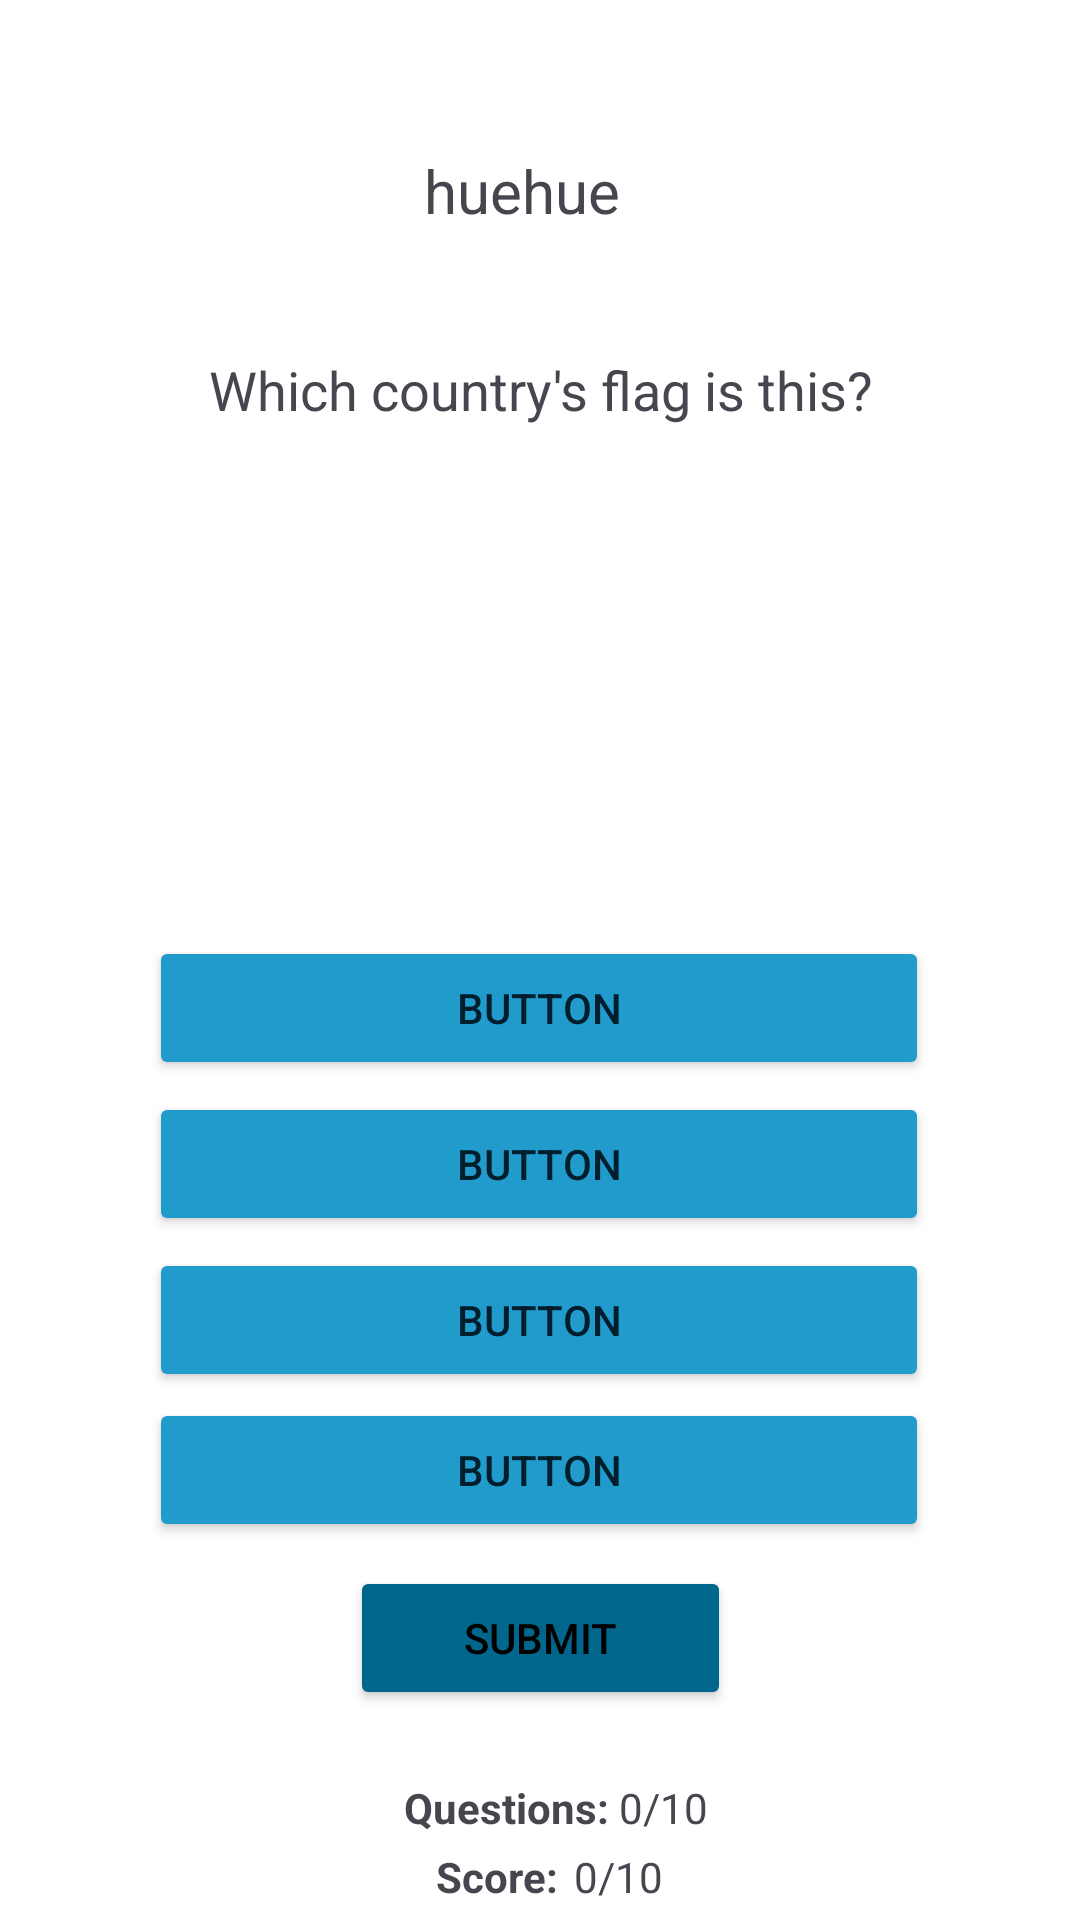

The Android layout XML behind this screen, and the referenced resources:
<!-- AndroidManifest.xml: application theme Theme.MyQuizzies -->
<!-- res/layout/activity_question.xml -->
<?xml version="1.0" encoding="utf-8"?>
<androidx.constraintlayout.widget.ConstraintLayout xmlns:android="http://schemas.android.com/apk/res/android"
    xmlns:app="http://schemas.android.com/apk/res-auto"
    xmlns:tools="http://schemas.android.com/tools"
    android:layout_width="match_parent"
    android:layout_height="match_parent"
    tools:context=".questionActivity">

    <TextView
        android:id="@+id/nameDisplay"
        android:layout_width="wrap_content"
        android:layout_height="wrap_content"
        android:layout_marginTop="50dp"
        android:paddingRight="16dp"
        android:text="huehue"
        android:textAlignment="center"
        android:textSize="20sp"
        app:layout_constraintBottom_toBottomOf="parent"
        app:layout_constraintEnd_toEndOf="parent"
        app:layout_constraintHorizontal_bias="0.507"
        app:layout_constraintStart_toStartOf="parent"
        app:layout_constraintTop_toTopOf="parent"
        app:layout_constraintVertical_bias="0.0" />

    <com.google.android.material.imageview.ShapeableImageView
        android:id="@+id/imageView"
        android:layout_width="200dp"
        android:layout_height="120dp"
        android:layout_margin="10dp"
        android:layout_marginBottom="40dp"
        android:foreground="@drawable/shape"
        android:padding="5dp"
        android:scaleType="centerCrop"
        app:layout_constraintBottom_toTopOf="@+id/answerAButton"
        app:layout_constraintEnd_toEndOf="parent"
        app:layout_constraintHorizontal_bias="0.497"
        app:layout_constraintStart_toStartOf="parent"
        app:layout_constraintTop_toTopOf="parent"
        app:layout_constraintVertical_bias="1.0"
        app:shapeAppearanceOverlay="@style/rounded_corner"
        app:srcCompat="@drawable/flagofafghanistan" />

    <Button
        android:id="@+id/answerDButton"
        android:layout_width="260dp"
        android:padding="5dp"
        android:layout_height="48dp"
        android:layout_marginTop="1dp"
        android:backgroundTint="@color/material_dynamic_primary60"
        android:text="Button"
        android:textColor="@color/material_dynamic_primary10"
        app:layout_constraintBottom_toBottomOf="parent"
        app:layout_constraintEnd_toEndOf="parent"
        app:layout_constraintHorizontal_bias="0.496"
        app:layout_constraintStart_toStartOf="parent"
        app:layout_constraintTop_toBottomOf="@+id/answerCButton"
        app:layout_constraintVertical_bias="0.007" />

    <Button
        android:id="@+id/answerCButton"
        android:layout_width="260dp"
        android:padding="5dp"
        android:layout_height="48dp"
        android:layout_marginTop="4dp"
        android:backgroundTint="@color/material_dynamic_primary60"
        android:text="Button"
        android:textColor="@color/material_dynamic_primary10"
        app:layout_constraintEnd_toEndOf="parent"
        app:layout_constraintHorizontal_bias="0.496"
        app:layout_constraintStart_toStartOf="parent"
        app:layout_constraintTop_toBottomOf="@+id/answerBButton" />

    <TextView
        android:id="@+id/textView6"
        android:layout_width="wrap_content"
        android:layout_height="wrap_content"
        android:layout_marginTop="23dp"
        android:text="Questions: "
        android:textAlignment="textStart"
        android:textStyle="bold"
        app:layout_constraintEnd_toEndOf="parent"
        app:layout_constraintHorizontal_bias="0.467"
        app:layout_constraintStart_toStartOf="parent"
        app:layout_constraintTop_toBottomOf="@+id/submitButton" />

    <TextView
        android:id="@+id/questionsTextView"
        android:layout_width="wrap_content"
        android:layout_height="wrap_content"
        android:layout_marginTop="23dp"
        android:text="0/10"
        android:textAlignment="textStart"
        app:layout_constraintEnd_toEndOf="parent"
        app:layout_constraintHorizontal_bias="0.0"
        app:layout_constraintStart_toEndOf="@+id/textView6"
        app:layout_constraintTop_toBottomOf="@+id/submitButton" />

    <TextView
        android:id="@+id/scoreTextView"
        android:layout_width="wrap_content"
        android:layout_height="wrap_content"
        android:layout_marginStart="2dp"
        android:layout_marginTop="4dp"
        android:text="0/10"
        android:textAlignment="textStart"
        app:layout_constraintBottom_toBottomOf="parent"
        app:layout_constraintEnd_toEndOf="parent"
        app:layout_constraintHorizontal_bias="0.0"
        app:layout_constraintStart_toEndOf="@+id/textView8"
        app:layout_constraintTop_toBottomOf="@+id/questionsTextView"
        app:layout_constraintVertical_bias="0.031" />

    <TextView
        android:id="@+id/textView8"
        android:layout_width="wrap_content"
        android:layout_height="wrap_content"
        android:layout_marginTop="4dp"
        android:text="Score: "
        android:textAlignment="textStart"
        android:textStyle="bold"
        app:layout_constraintBottom_toBottomOf="parent"
        app:layout_constraintEnd_toEndOf="parent"
        app:layout_constraintHorizontal_bias="0.46"
        app:layout_constraintStart_toStartOf="parent"
        app:layout_constraintTop_toBottomOf="@+id/textView6"
        app:layout_constraintVertical_bias="0.031" />

    <Button
        android:id="@+id/answerBButton"
        android:layout_width="260dp"
        android:layout_height="48dp"
        android:padding="5dp"
        android:layout_marginTop="4dp"
        android:backgroundTint="@color/material_dynamic_primary60"
        android:text="Button"
        android:textColor="@color/material_dynamic_primary10"
        app:layout_constraintEnd_toEndOf="parent"
        app:layout_constraintHorizontal_bias="0.496"
        app:layout_constraintStart_toStartOf="parent"
        app:layout_constraintTop_toBottomOf="@+id/answerAButton" />

    <Button
        android:id="@+id/answerAButton"
        android:layout_width="260dp"
        android:padding="5dp"
        android:layout_height="48dp"
        android:layout_marginTop="312dp"
        android:backgroundTint="@color/material_dynamic_primary60"
        android:text="Button"
        android:textColor="@color/material_dynamic_primary10"
        app:layout_constraintEnd_toEndOf="parent"
        app:layout_constraintHorizontal_bias="0.496"
        app:layout_constraintStart_toStartOf="parent"
        app:layout_constraintTop_toTopOf="parent" />

    <TextView
        android:id="@+id/textView4"
        android:layout_width="wrap_content"
        android:layout_height="wrap_content"
        android:layout_marginStart="76dp"
        android:layout_marginEnd="76dp"
        android:layout_marginBottom="16dp"
        android:text="Which country's flag is this?"
        android:textAlignment="center"
        android:textSize="18sp"
        app:layout_constraintBottom_toTopOf="@+id/imageView"
        app:layout_constraintEnd_toEndOf="parent"
        app:layout_constraintStart_toStartOf="parent"
        app:layout_constraintTop_toTopOf="parent"
        app:layout_constraintVertical_bias="0.83" />

    <Button
        android:id="@+id/submitButton"
        android:layout_width="127dp"
        android:layout_height="48dp"
        android:layout_marginTop="8dp"
        android:text="Submit"
        android:backgroundTint="@color/material_dynamic_primary40"
        android:textColor="@color/material_dynamic_primary0"
        app:layout_constraintEnd_toEndOf="parent"
        app:layout_constraintStart_toStartOf="parent"
        app:layout_constraintTop_toBottomOf="@+id/answerDButton" />

</androidx.constraintlayout.widget.ConstraintLayout>
<!-- resources referenced by this layout -->
<resources>
  <!-- drawable shape (drawable) -->
  <shape
      xmlns:android="http://schemas.android.com/apk/res/android"
      android:shape="rectangle"   >
      <stroke
          android:width="5dp"
          >
      </stroke>
  
  
      <corners
          android:radius="8dp"   >
      </corners>
  
  </shape>
  <style name="rounded_corner">
          <item name="cornerSize">5dp</item>
      </style>
  <color name="md_theme_light_primary">#006782</color>
  <color name="md_theme_light_onPrimary">#FFFFFF</color>
  <color name="md_theme_light_primaryContainer">#BCE9FF</color>
  <color name="md_theme_light_onPrimaryContainer">#001F29</color>
  <color name="md_theme_light_secondary">#4C616B</color>
  <color name="md_theme_light_onSecondary">#FFFFFF</color>
  <color name="md_theme_light_secondaryContainer">#CFE6F2</color>
  <color name="md_theme_light_onSecondaryContainer">#081E27</color>
  <color name="md_theme_light_tertiary">#1E57C9</color>
  <color name="md_theme_light_onTertiary">#FFFFFF</color>
  <color name="md_theme_light_tertiaryContainer">#DAE1FF</color>
  <color name="md_theme_light_onTertiaryContainer">#001849</color>
  <color name="md_theme_light_error">#BA1A1A</color>
  <color name="md_theme_light_errorContainer">#FFDAD6</color>
  <color name="md_theme_light_onError">#FFFFFF</color>
  <color name="md_theme_light_onErrorContainer">#410002</color>
  <color name="md_theme_light_onBackground">#001F2A</color>
  <color name="md_theme_light_surface">#FAFCFF</color>
  <color name="md_theme_light_onSurface">#001F2A</color>
  <color name="md_theme_light_surfaceVariant">#DCE4E9</color>
  <color name="md_theme_light_onSurfaceVariant">#40484C</color>
  <color name="md_theme_light_outline">#70787D</color>
  <color name="md_theme_light_inverseOnSurface">#E1F4FF</color>
  <color name="md_theme_light_inverseSurface">#003547</color>
  <color name="md_theme_light_inversePrimary">#61D4FF</color>
  <color name="md_theme_light_background">#FAFCFF</color>
</resources>
